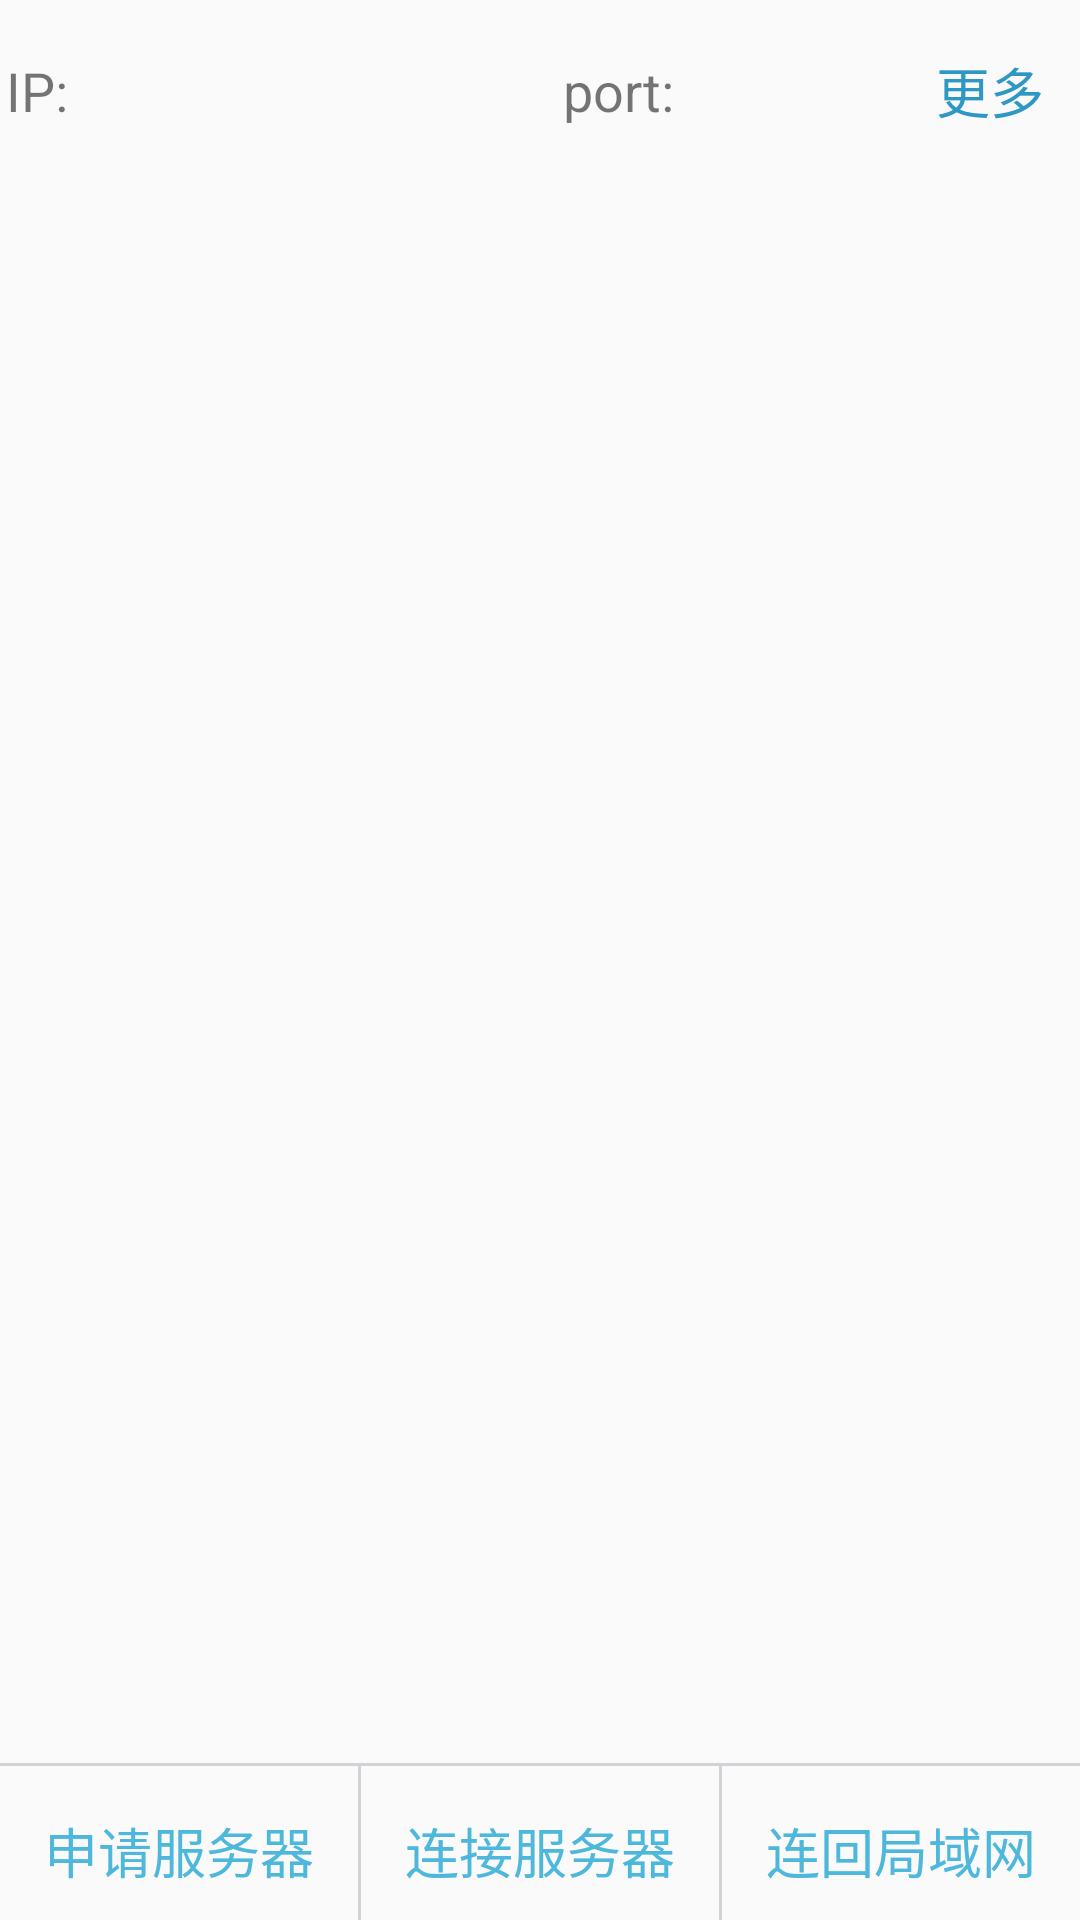

Android layout source for this screen:
<!-- AndroidManifest.xml: application theme AppTheme -->
<!-- res/layout/fragment_list.xml -->
<?xml version="1.0" encoding="utf-8"?>
<LinearLayout xmlns:android="http://schemas.android.com/apk/res/android"
    android:layout_width="match_parent"
    android:layout_height="match_parent"
    android:orientation="vertical">

    <HorizontalScrollView
        android:layout_width="wrap_content"
        android:layout_gravity="center"
        android:scrollbars="none"
        android:layout_height="wrap_content">

        <LinearLayout
            android:layout_width="match_parent"
            android:layout_height="wrap_content"
            android:paddingTop="10dp"
            android:paddingBottom="10dp"
            android:orientation="horizontal">

            <LinearLayout
                android:layout_width="match_parent"
                android:layout_height="wrap_content"
                android:gravity="center"
                android:orientation="horizontal">

                <TextView
                    android:layout_width="wrap_content"
                    android:layout_height="wrap_content"
                    android:text="IP:"
                    android:paddingRight="5dp"
                    android:textSize="18sp" />

                <EditText
                    android:id="@+id/fragment_list_ip"
                    android:layout_width="150dp"
                    android:layout_height="wrap_content"
                    android:padding="7dp"
                    android:background="@drawable/sendbottom"
                    android:textSize="16sp"
                    android:text="" />

                <TextView
                    android:layout_width="wrap_content"
                    android:layout_height="wrap_content"
                    android:text="port:"
                    android:paddingStart="10dp"
                    android:paddingEnd="5dp"
                    android:textSize="18sp" />

                <EditText
                    android:id="@+id/fragment_list_port"
                    android:layout_width="70dp"
                    android:layout_height="wrap_content"
                    android:padding="7dp"
                    android:background="@drawable/sendbottom"
                    android:textSize="16sp"
                    android:text="" />

                <TextView
                    android:id="@+id/fragment_list_more"
                    android:layout_width="wrap_content"
                    android:layout_height="wrap_content"
                    android:textSize="18sp"
                    android:paddingStart="12dp"
                    android:paddingEnd="10dp"
                    android:paddingTop="7dp"
                    android:paddingBottom="7dp"
                    android:textColor="#2E98C4"
                    android:text="更多" />
            </LinearLayout>
        </LinearLayout>
    </HorizontalScrollView>

    <androidx.swiperefreshlayout.widget.SwipeRefreshLayout
        android:id="@+id/swipe_refresh_layout"
        android:layout_width="match_parent"
        android:paddingLeft="15dp"
        android:paddingRight="15dp"
        android:paddingTop="8dp"
        android:paddingBottom="2dp"
        android:layout_height="0dp"
        android:visibility="gone"
        android:layout_weight="1">

        <androidx.recyclerview.widget.RecyclerView
            android:id="@+id/fragment_list_recycler"
            android:layout_width="match_parent"
            android:layout_height="0dp"
            android:layout_weight="1"></androidx.recyclerview.widget.RecyclerView>

    </androidx.swiperefreshlayout.widget.SwipeRefreshLayout>

    <FrameLayout
        android:id="@+id/fragment_list_scan"
        android:layout_width="match_parent"
        android:layout_height="0dp"
        android:layout_weight="1"></FrameLayout>

    <View
        android:layout_width="match_parent"
        android:layout_height="1dp"
        android:background="#d1d2d6" />

    <LinearLayout
        android:id="@+id/fragment_list_group"
        android:layout_width="match_parent"
        android:weightSum="9"
        android:orientation="horizontal"
        android:layout_height="wrap_content">

        <TextView
            android:id="@+id/fragment_list_get_service"
            android:layout_width="0dp"
            android:layout_weight="3"
            android:gravity="center"
            android:layout_height="wrap_content"
            android:textSize="18sp"
            android:paddingTop="15dp"
            android:background="@drawable/service_text_back"
            android:paddingBottom="10dp"
            android:textColor="#4DB8DC"
            android:text="申请服务器" />

        <View
            android:layout_width="1dp"
            android:layout_height="match_parent"
            android:background="#d1d2d6" />

        <TextView
            android:id="@+id/fragment_list_connect"
            android:layout_height="wrap_content"
            android:layout_width="0dp"
            android:paddingTop="15dp"
            android:background="@drawable/service_text_back"
            android:paddingBottom="10dp"
            android:textColor="#4DB8DC"
            android:gravity="center"
            android:layout_weight="3"
            android:textSize="18sp"
            android:text="连接服务器" />

        <View
            android:layout_width="1dp"
            android:layout_height="match_parent"
            android:background="#d1d2d6" />

        <TextView
            android:id="@+id/fragment_list_disconnect"
            android:layout_height="wrap_content"
            android:layout_width="0dp"
            android:paddingTop="15dp"
            android:background="@drawable/service_text_back"
            android:paddingBottom="10dp"
            android:textColor="#4DB8DC"
            android:gravity="center"
            android:layout_weight="3"
            android:textSize="18sp"
            android:text="连回局域网" />
    </LinearLayout>

</LinearLayout>
<!-- resources referenced by this layout -->
<resources>
  <!-- drawable service_text_back (drawable) -->
  <?xml version="1.0" encoding="utf-8"?>
  <selector xmlns:android="http://schemas.android.com/apk/res/android">
  
      <item android:drawable="@drawable/service_text_back_false" android:state_pressed="false" />
      <item android:drawable="@drawable/service_text_back_true" android:state_pressed="true" />
  
  </selector>
  <style name="AppTheme" parent="Theme.AppCompat.Light.NoActionBar">
          
          <item name="colorPrimary">@color/colorPrimary</item>
          <item name="colorPrimaryDark">@color/tab_indicator_text</item>
          <item name="colorAccent">@color/colorAccent</item>
      </style>
  <!-- drawable service_text_back_false (drawable) -->
  <?xml version="1.0" encoding="utf-8"?>
  <shape xmlns:android="http://schemas.android.com/apk/res/android">
  
      <solid android:color="#FAFAFA" />
  
  </shape>
  <!-- drawable service_text_back_true (drawable) -->
  <?xml version="1.0" encoding="utf-8"?>
  <shape xmlns:android="http://schemas.android.com/apk/res/android">
  
      <solid android:color="#D4D4D4" />
  
  </shape>
  <color name="colorPrimary">#008577</color>
  <color name="tab_indicator_text">#DBDBDB</color>
  <color name="colorAccent">#D81B60</color>
</resources>
